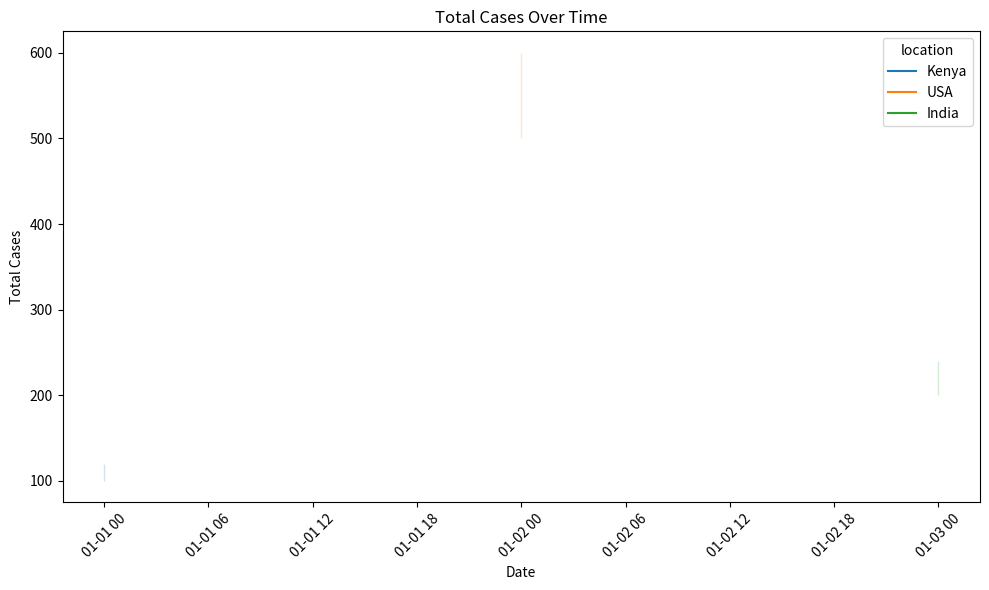
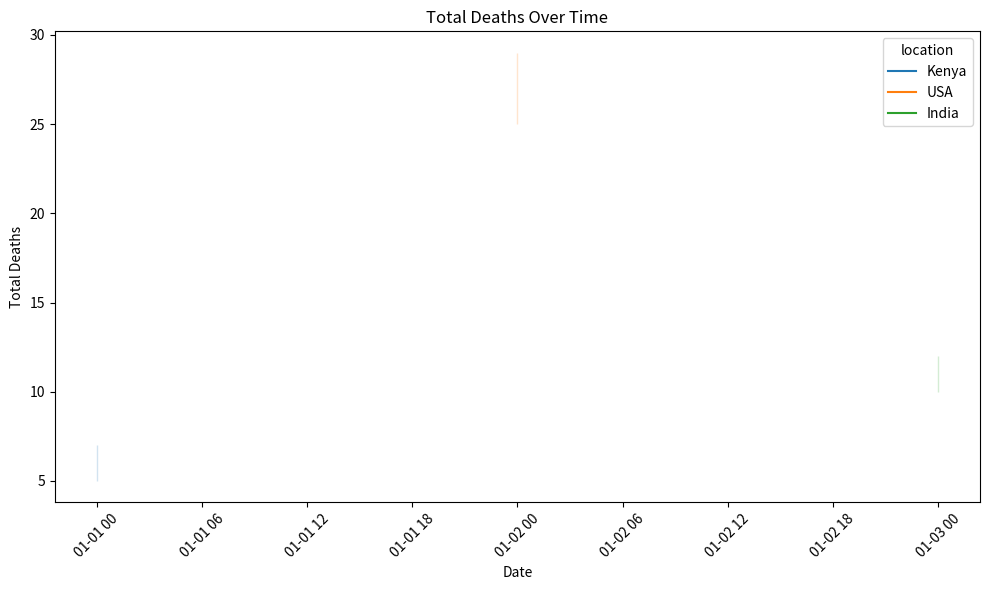
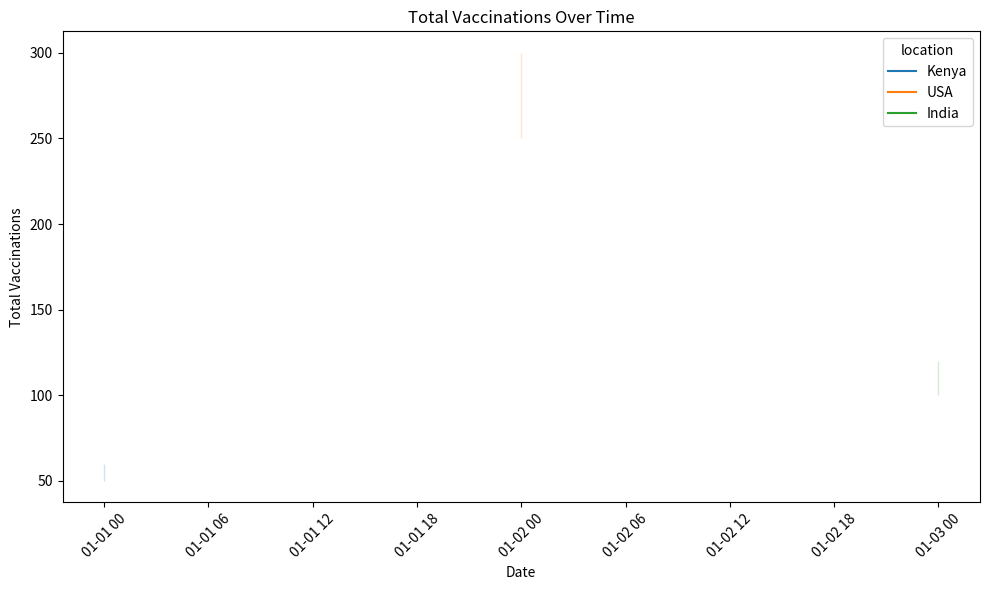

Reproduce these figures in Python, in order.
import pandas as pd
import matplotlib.pyplot as plt
import seaborn as sns

# Create a sample dataset
data = pd.DataFrame({
    'date': pd.to_datetime(['2023-01-01', '2023-01-02', '2023-01-03', '2023-01-01', '2023-01-02', '2023-01-03', '2023-01-01', '2023-01-02', '2023-01-03']),
    'location': ['Kenya', 'USA', 'India', 'Kenya', 'USA', 'India', 'Kenya', 'USA', 'India'],
    'total_cases': [100, 500, 200, 110, 550, 220, 120, 600, 240],
    'total_deaths': [5, 25, 10, 6, 27, 11, 7, 29, 12],
    'total_vaccinations': [50, 250, 100, 55, 275, 110, 60, 300, 120]
})

# Exploratory Data Analysis (EDA)
# Plot total cases over time for selected countries
plt.figure(figsize=(10, 6))
sns.lineplot(x='date', y='total_cases', hue='location', data=data)
plt.title('Total Cases Over Time')
plt.xlabel('Date')
plt.ylabel('Total Cases')
plt.xticks(rotation=45)
plt.tight_layout()
plt.savefig('total_cases_over_time.png')

# Plot total deaths over time
plt.figure(figsize=(10, 6))
sns.lineplot(x='date', y='total_deaths', hue='location', data=data)
plt.title('Total Deaths Over Time')
plt.xlabel('Date')
plt.ylabel('Total Deaths')
plt.xticks(rotation=45)
plt.tight_layout()
plt.savefig('total_deaths_over_time.png')

# Visualizing Vaccination Progress
# Plot cumulative vaccinations over time for selected countries
plt.figure(figsize=(10, 6))
sns.lineplot(x='date', y='total_vaccinations', hue='location', data=data)
plt.title('Total Vaccinations Over Time')
plt.xlabel('Date')
plt.ylabel('Total Vaccinations')
plt.xticks(rotation=45)
plt.tight_layout()
plt.savefig('total_vaccinations_over_time.png')

print('Plots saved successfully!')
